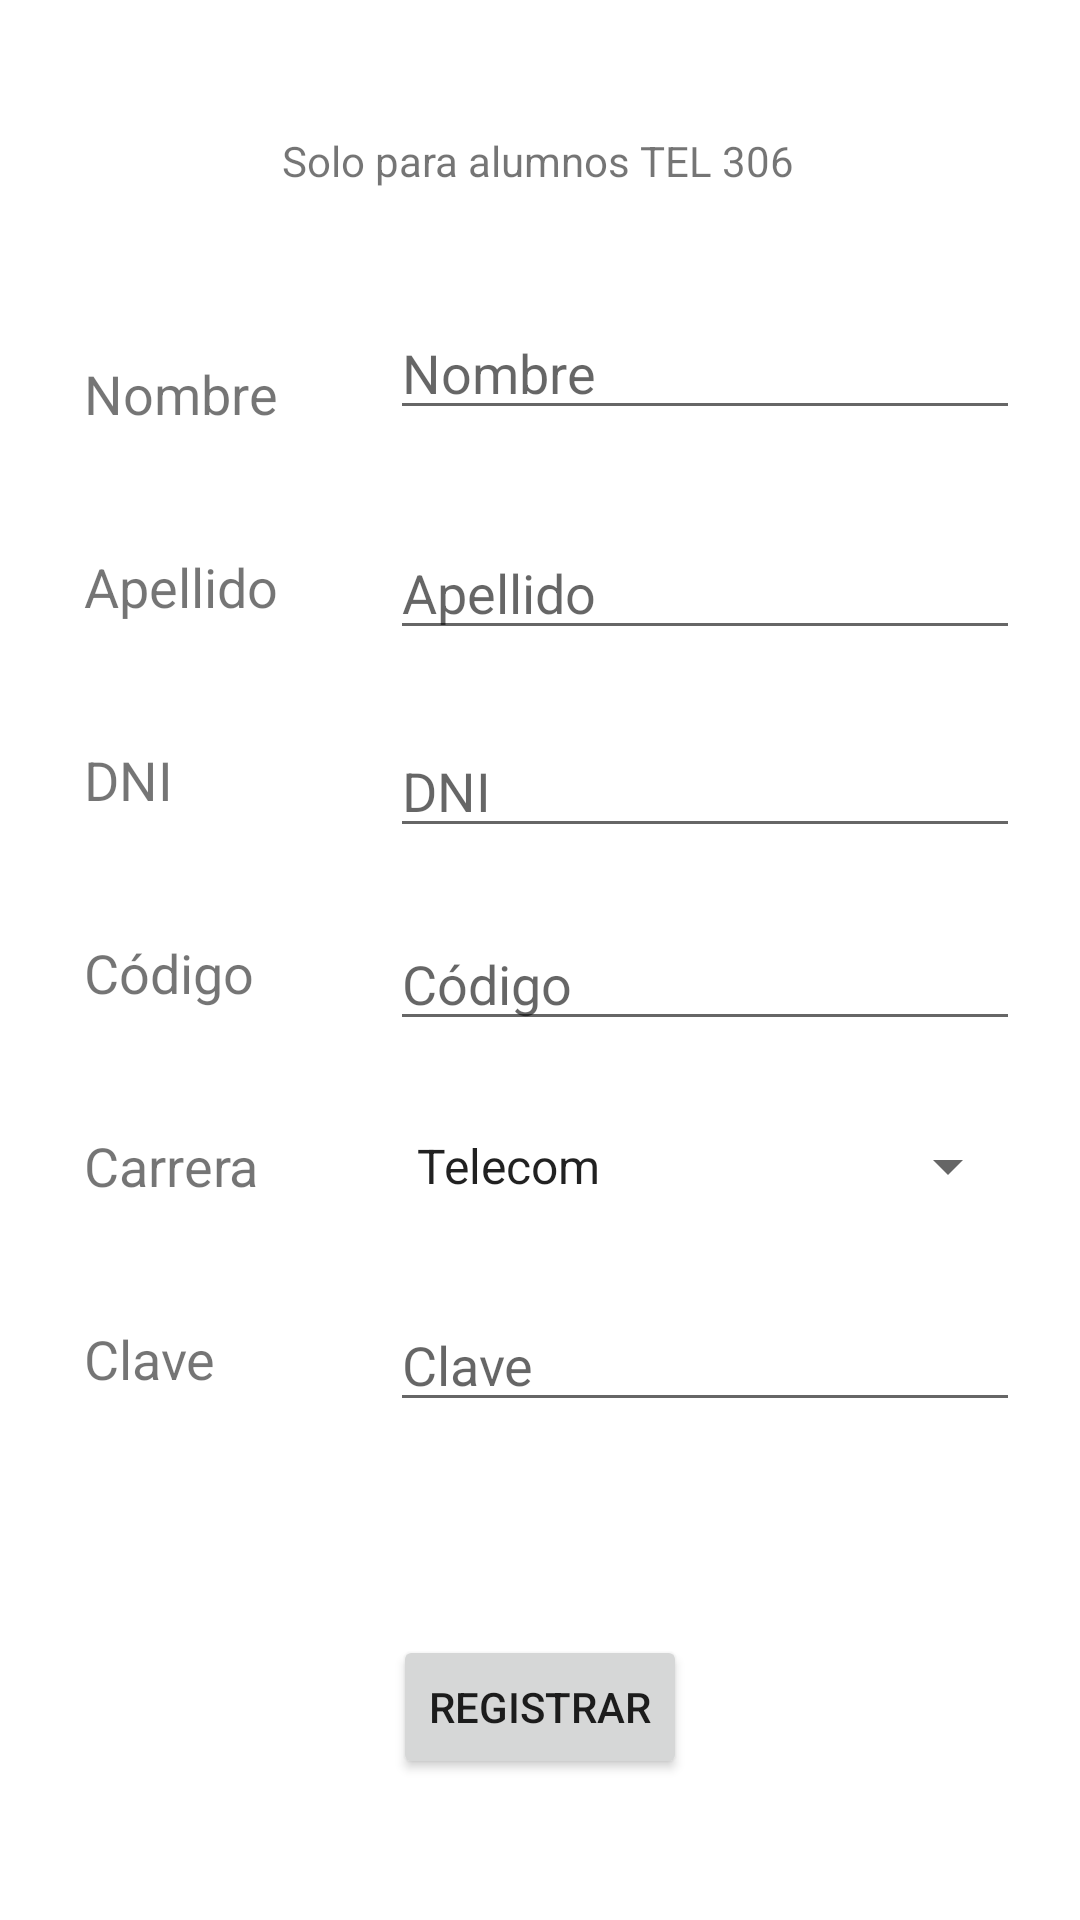

This screen was rendered from an Android layout file. Write that file and the resources it references.
<!-- AndroidManifest.xml: application theme AppTheme -->
<!-- res/layout/activity_main.xml -->
<?xml version="1.0" encoding="utf-8"?>
<androidx.constraintlayout.widget.ConstraintLayout xmlns:android="http://schemas.android.com/apk/res/android"
    xmlns:app="http://schemas.android.com/apk/res-auto"
    xmlns:tools="http://schemas.android.com/tools"
    android:layout_width="match_parent"
    android:layout_height="match_parent"
    tools:context=".MainActivity">

    <TextView
        android:id="@+id/textView"
        android:layout_width="wrap_content"
        android:layout_height="wrap_content"
        android:text="@string/title"
        app:layout_constraintBottom_toBottomOf="parent"
        app:layout_constraintHorizontal_bias="0.498"
        app:layout_constraintLeft_toLeftOf="parent"
        app:layout_constraintRight_toRightOf="parent"
        app:layout_constraintTop_toTopOf="parent"
        app:layout_constraintVertical_bias="0.071" />

    <EditText
        android:id="@+id/nombreEditText"
        android:layout_width="wrap_content"
        android:layout_height="wrap_content"
        android:layout_marginEnd="20dp"
        android:ems="10"
        android:hint="@string/nombre"
        android:inputType="textPersonName"
        android:textSize="18sp"
        app:layout_constraintBottom_toBottomOf="@+id/nombre"
        app:layout_constraintEnd_toEndOf="parent"
        app:layout_constraintTop_toTopOf="@+id/nombre"
        app:layout_constraintVertical_bias="1.0" />

    <EditText
        android:id="@+id/apellidoEditText"
        android:layout_width="wrap_content"
        android:layout_height="wrap_content"
        android:layout_marginEnd="20dp"
        android:ems="10"
        android:hint="@string/apellido"
        android:inputType="textPersonName"
        android:textSize="18sp"
        app:layout_constraintBottom_toBottomOf="@+id/apellido"
        app:layout_constraintEnd_toEndOf="parent"
        app:layout_constraintTop_toTopOf="@+id/apellido"
        app:layout_constraintVertical_bias="0.476" />

    <EditText
        android:id="@+id/dniEditText"
        android:layout_width="wrap_content"
        android:layout_height="wrap_content"
        android:layout_marginEnd="20dp"
        android:ems="10"
        android:hint="@string/dni"
        android:inputType="number"
        android:textSize="18sp"
        app:layout_constraintBottom_toBottomOf="@+id/dni"
        app:layout_constraintEnd_toEndOf="parent"
        app:layout_constraintTop_toTopOf="@+id/dni"
        app:layout_constraintVertical_bias="0.38" />

    <EditText
        android:id="@+id/codigoEditText"
        android:layout_width="wrap_content"
        android:layout_height="wrap_content"
        android:layout_marginEnd="20dp"
        android:ems="10"
        android:hint="@string/codigo"
        android:inputType="number"
        android:textSize="18sp"
        app:layout_constraintBottom_toBottomOf="@+id/codigo"
        app:layout_constraintEnd_toEndOf="parent"
        app:layout_constraintTop_toTopOf="@+id/codigo"
        app:layout_constraintVertical_bias="0.38" />

    <EditText
        android:id="@+id/claveEditText"
        android:layout_width="wrap_content"
        android:layout_height="wrap_content"
        android:layout_marginEnd="20dp"
        android:autoText="false"
        android:ems="10"
        android:hint="@string/clave"
        android:inputType="textPassword"
        android:textSize="18sp"
        app:layout_constraintBottom_toBottomOf="@+id/clave"
        app:layout_constraintEnd_toEndOf="parent"
        app:layout_constraintTop_toTopOf="@+id/clave"
        app:layout_constraintVertical_bias="0.476" />

    <TextView
        android:id="@+id/nombre"
        android:layout_width="wrap_content"
        android:layout_height="wrap_content"
        android:layout_marginStart="28dp"
        android:layout_marginTop="56dp"
        android:text="@string/nombre"
        android:textSize="18sp"
        app:layout_constraintStart_toStartOf="parent"
        app:layout_constraintTop_toBottomOf="@+id/textView" />

    <TextView
        android:id="@+id/apellido"
        android:layout_width="wrap_content"
        android:layout_height="wrap_content"
        android:layout_marginStart="28dp"
        android:layout_marginTop="40dp"
        android:text="@string/apellido"
        android:textSize="18sp"
        app:layout_constraintStart_toStartOf="parent"
        app:layout_constraintTop_toBottomOf="@+id/nombre" />

    <TextView
        android:id="@+id/dni"
        android:layout_width="wrap_content"
        android:layout_height="wrap_content"
        android:layout_marginStart="28dp"
        android:layout_marginTop="40dp"
        android:text="@string/dni"
        android:textSize="18sp"
        app:layout_constraintStart_toStartOf="parent"
        app:layout_constraintTop_toBottomOf="@+id/apellido" />

    <TextView
        android:id="@+id/codigo"
        android:layout_width="wrap_content"
        android:layout_height="wrap_content"
        android:layout_marginStart="28dp"
        android:layout_marginTop="40dp"
        android:text="@string/codigo"
        android:textSize="18sp"
        app:layout_constraintStart_toStartOf="parent"
        app:layout_constraintTop_toBottomOf="@+id/dni" />

    <TextView
        android:id="@+id/carrera"
        android:layout_width="wrap_content"
        android:layout_height="wrap_content"
        android:layout_marginStart="28dp"
        android:layout_marginTop="40dp"
        android:text="@string/carrera"
        android:textSize="18sp"
        app:layout_constraintStart_toStartOf="parent"
        app:layout_constraintTop_toBottomOf="@+id/codigo" />

    <TextView
        android:id="@+id/clave"
        android:layout_width="wrap_content"
        android:layout_height="wrap_content"
        android:layout_marginStart="28dp"
        android:layout_marginTop="40dp"
        android:text="@string/clave"
        android:textSize="18sp"
        app:layout_constraintStart_toStartOf="parent"
        app:layout_constraintTop_toBottomOf="@+id/carrera" />

    <Spinner
        android:id="@+id/carreraSpinner"
        android:layout_width="209dp"
        android:layout_height="30dp"
        android:entries="@array/carreras_array"
        app:layout_constraintBottom_toBottomOf="@+id/carrera"
        app:layout_constraintEnd_toEndOf="@+id/codigoEditText"
        app:layout_constraintTop_toTopOf="@+id/carrera" />

    <Button
        android:id="@+id/register"
        android:layout_width="wrap_content"
        android:layout_height="wrap_content"
        android:layout_marginTop="80dp"
        android:onClick="register"
        android:text="@string/register"
        app:layout_constraintEnd_toEndOf="parent"
        app:layout_constraintStart_toStartOf="parent"
        app:layout_constraintTop_toBottomOf="@+id/clave" />

</androidx.constraintlayout.widget.ConstraintLayout>
<!-- resources referenced by this layout -->
<resources>
  <string-array name="carreras_array">
          <item>Telecom</item>
          <item>Electronica</item>
          <item>Mecatronica</item>
      </string-array>
  <string name="apellido">Apellido</string>
  <string name="carrera">Carrera</string>
  <string name="clave">Clave</string>
  <string name="codigo">Código</string>
  <string name="dni">DNI</string>
  <string name="nombre">Nombre</string>
  <string name="register">Registrar</string>
  <string name="title">Solo para alumnos TEL 306</string>
  <style name="AppTheme" parent="Theme.MaterialComponents.DayNight.DarkActionBar">
          
          <item name="colorPrimary">@color/colorPrimary</item>
          <item name="colorPrimaryDark">@color/colorPrimaryDark</item>
          <item name="colorAccent">@color/colorAccent</item>
      </style>
  <!-- not gathered from this repository: default colours our renderer supplied (Android Studio template values) -->
  <color name="colorPrimary">#FF6200EE</color>
  <color name="colorPrimaryDark">#FF3700B3</color>
  <color name="colorAccent">#FF03DAC5</color>
</resources>
